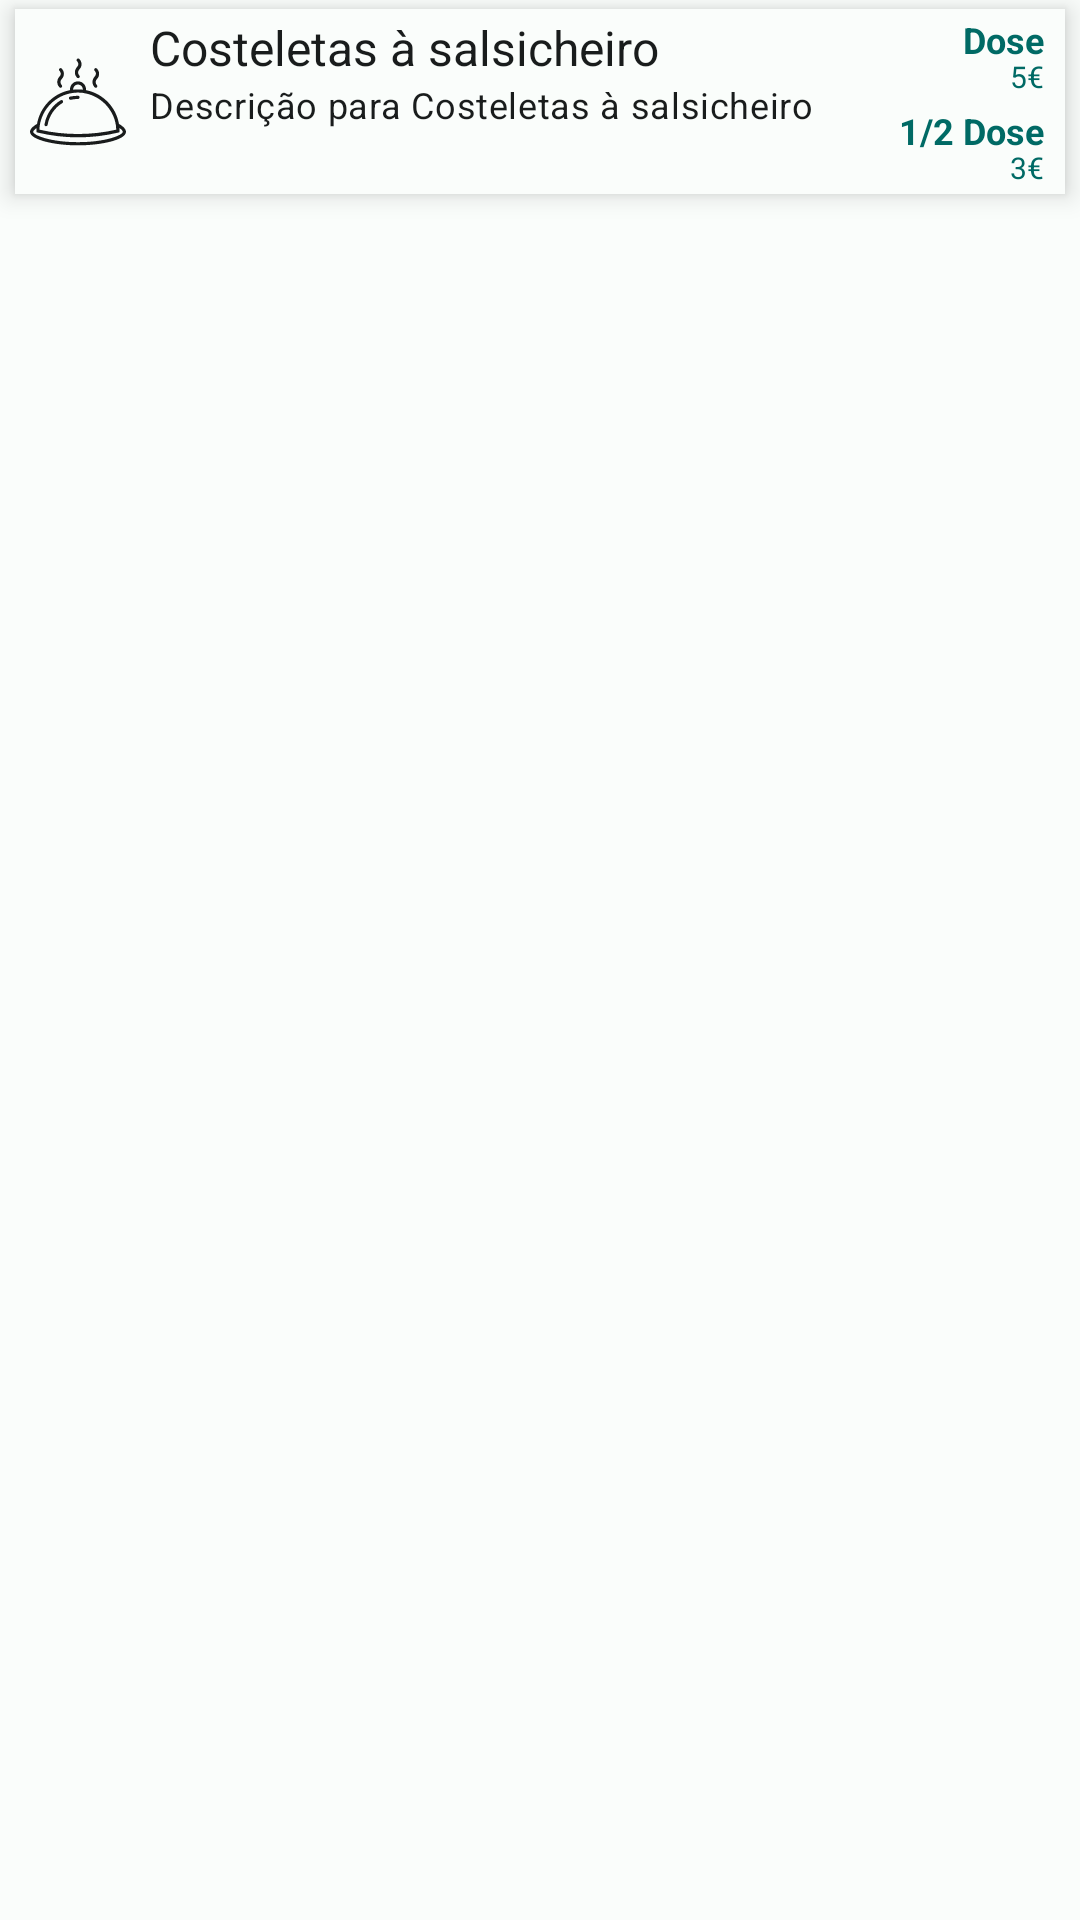

This screen was rendered from an Android layout file. Write that file and the resources it references.
<!-- AndroidManifest.xml: application theme AppTheme -->
<!-- res/layout/menu_list_item.xml -->
<?xml version="1.0" encoding="utf-8"?>
<FrameLayout xmlns:android="http://schemas.android.com/apk/res/android"
    android:id="@+id/scene"
    android:layout_width="match_parent"
    android:layout_height="wrap_content"
    android:clipChildren="false">

    <include layout="@layout/collapsed_menu_list_item" />
</FrameLayout>
<!-- res/layout/collapsed_menu_list_item.xml (included above) -->
<?xml version="1.0" encoding="utf-8"?>
<androidx.constraintlayout.widget.ConstraintLayout xmlns:android="http://schemas.android.com/apk/res/android"
    xmlns:app="http://schemas.android.com/apk/res-auto"
    android:id="@+id/layout"
    android:layout_width="match_parent"
    android:layout_height="wrap_content"
    android:layout_marginTop="3dp"
    android:layout_marginBottom="7dp"
    android:layout_marginStart="5dp"
    android:layout_marginEnd="5dp"
    android:background="@drawable/menu_list_item"
    android:elevation="5dp"
    android:paddingStart="5dp"
    android:paddingTop="2dp"
    android:paddingEnd="7dp"
    android:paddingBottom="2dp"
    android:clipChildren="false" >

        <ImageView
            android:id="@+id/imageView"
            android:layout_width="40dp"
            android:layout_height="32dp"
            android:transitionName="imageView"
            android:paddingEnd="8dp"
            app:layout_constraintBottom_toBottomOf="parent"
            app:layout_constraintEnd_toStartOf="@+id/tvMenuName"
            app:layout_constraintStart_toStartOf="parent"
            app:layout_constraintTop_toTopOf="parent"
            app:srcCompat="@drawable/food_icon"
            app:tint="?colorOnBackground" />

        <TextView
            android:id="@+id/tvMenuName"
            android:layout_width="0dp"
            android:layout_height="wrap_content"
            android:transitionName="tvMenuName"
            android:text="Costeletas à salsicheiro"
            android:textAppearance="@style/MaterialAlertDialog.Material3.Title.Text"
            android:textSize="16sp"
            app:layout_constraintEnd_toStartOf="@+id/prices"
            app:layout_constraintStart_toEndOf="@+id/imageView"
            app:layout_constraintTop_toTopOf="parent" />

        <TextView
            android:id="@+id/tvMenuDescrition"
            android:layout_width="0dp"
            android:layout_height="wrap_content"
            android:transitionName="tvMenuDescrition"
            android:text="Descrição para Costeletas à salsicheiro"
            android:textAppearance="?attr/textAppearanceBodyMedium"
            android:textColor="?colorOnBackground"
            android:textSize="12sp"
            app:layout_constraintEnd_toStartOf="@+id/prices"
            app:layout_constraintStart_toEndOf="@+id/imageView"
            app:layout_constraintTop_toBottomOf="@+id/tvMenuName" />

        <LinearLayout
            android:id="@+id/prices"
            android:layout_width="wrap_content"
            android:layout_height="wrap_content"
            android:gravity="end"
            android:orientation="vertical"
            android:paddingStart="5dp"
            android:clipChildren="false"
            app:layout_constraintBottom_toBottomOf="parent"
            app:layout_constraintEnd_toEndOf="parent"
            app:layout_constraintTop_toTopOf="parent">

            <TextView
                android:id="@+id/lblFullDose"
                android:layout_width="wrap_content"
                android:layout_height="wrap_content"
                android:transitionName="lblFullDose"
                android:text="Dose"
                android:textColor="?attr/colorPrimary"
                android:textSize="12sp"
                android:textStyle="bold" />

            <TextView
                android:id="@+id/tvFullDose"
                android:layout_width="wrap_content"
                android:layout_height="wrap_content"
                android:layout_marginTop="-3dp"
                android:layout_marginBottom="3dp"
                android:transitionName="tvFullDose"
                android:text="5€"
                android:textColor="?attr/colorPrimary"
                android:textSize="10sp" />

            <TextView
                android:id="@+id/lblHalfDose"
                android:layout_width="wrap_content"
                android:layout_height="wrap_content"
                android:transitionName="lblHalfDose"
                android:text="1/2 Dose"
                android:textColor="?attr/colorPrimary"
                android:textSize="12sp"
                android:textStyle="bold" />

            <TextView
                android:id="@+id/tvHalfDose"
                android:layout_width="wrap_content"
                android:layout_height="wrap_content"
                android:layout_marginTop="-3dp"
                android:transitionName="tvHalfDose"
                android:text="3€"
                android:textColor="?attr/colorPrimary"
                android:textSize="10sp" />
        </LinearLayout>
</androidx.constraintlayout.widget.ConstraintLayout>
<!-- resources referenced by this layout -->
<resources>
  <!-- drawable menu_list_item (drawable) -->
  <?xml version="1.0" encoding="utf-8"?>
  <shape android:shape="rectangle"
      xmlns:android="http://schemas.android.com/apk/res/android">
      <solid android:color="?colorSurface" />
  </shape>
  <color name="md_theme_light_primary">#006A65</color>
  <color name="md_theme_light_onPrimary">#FFFFFF</color>
  <color name="md_theme_light_primaryContainer">#70F7EE</color>
  <color name="md_theme_light_onPrimaryContainer">#00201E</color>
  <color name="md_theme_light_secondary">#4A6361</color>
  <color name="md_theme_light_onSecondary">#FFFFFF</color>
  <color name="md_theme_light_secondaryContainer">#CCE8E5</color>
  <color name="md_theme_light_onSecondaryContainer">#051F1E</color>
  <color name="md_theme_light_tertiary">#48607B</color>
  <color name="md_theme_light_onTertiary">#FFFFFF</color>
  <color name="md_theme_light_tertiaryContainer">#D0E4FF</color>
  <color name="md_theme_light_onTertiaryContainer">#001D34</color>
  <color name="md_theme_light_error">#BA1A1A</color>
  <color name="md_theme_light_errorContainer">#FFDAD6</color>
  <color name="md_theme_light_onError">#FFFFFF</color>
  <color name="md_theme_light_onErrorContainer">#410002</color>
  <color name="md_theme_light_background">#FAFDFB</color>
  <color name="md_theme_light_onBackground">#191C1C</color>
  <color name="md_theme_light_surface">#FAFDFB</color>
  <color name="md_theme_light_onSurface">#191C1C</color>
  <color name="md_theme_light_surfaceVariant">#DAE5E3</color>
  <color name="md_theme_light_onSurfaceVariant">#3F4947</color>
  <color name="md_theme_light_outline">#6F7978</color>
  <color name="md_theme_light_inverseOnSurface">#EFF1F0</color>
  <color name="md_theme_light_inverseSurface">#2D3130</color>
  <color name="md_theme_light_surfaceTint">#006A65</color>
  <color name="md_theme_light_inversePrimary">#4FDAD2</color>
</resources>
